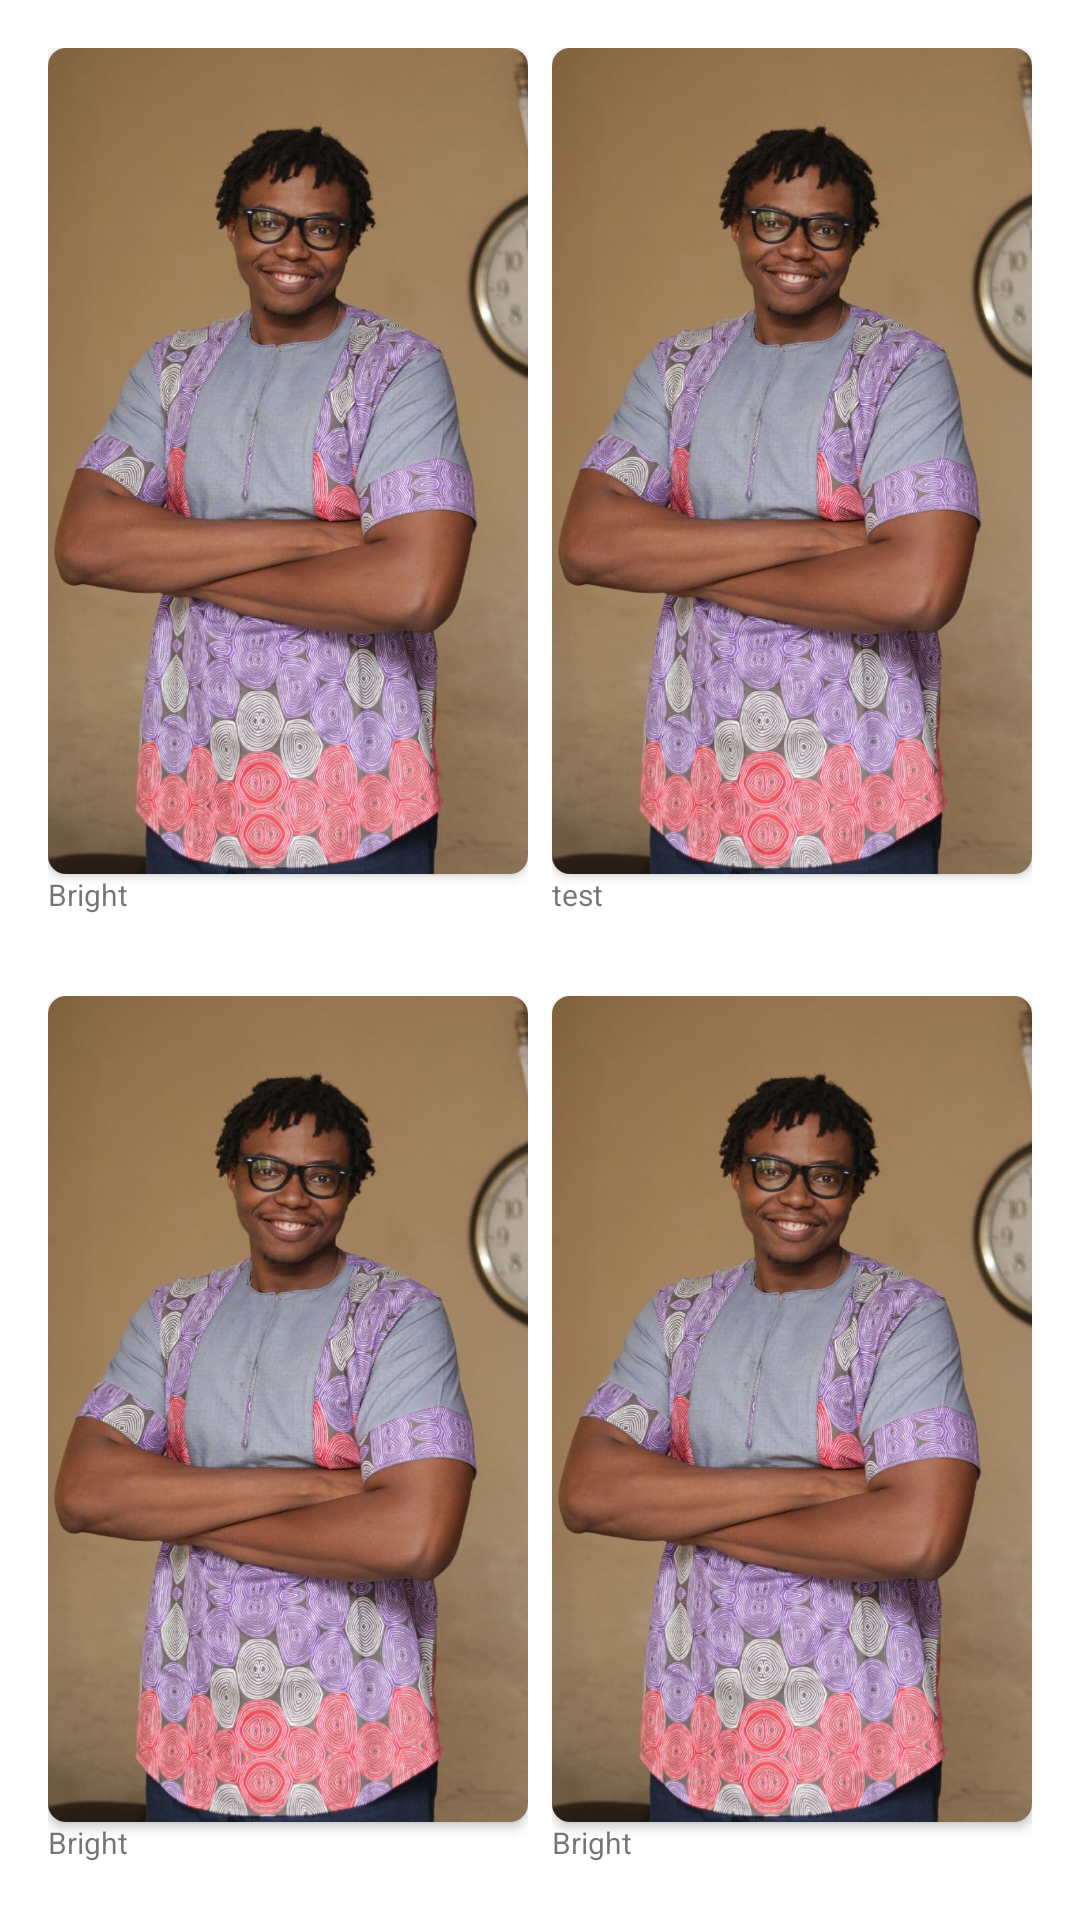

Layout XML and referenced resources for this Android screen:
<!-- AndroidManifest.xml: application theme Theme.LearningPreferences -->
<!-- res/layout/fragment_choose_wallpaper_type.xml -->
<?xml version="1.0" encoding="utf-8"?>
<androidx.constraintlayout.widget.ConstraintLayout xmlns:android="http://schemas.android.com/apk/res/android"
    android:layout_width="match_parent"
    android:layout_height="300dp"
    xmlns:app="http://schemas.android.com/apk/res-auto">

    <GridLayout
        android:layout_width="match_parent"
        android:layout_height="match_parent"
        android:alignmentMode="alignMargins"
        android:layout_margin="16dp"
        android:columnCount="2"
        android:rowCount="2"
        app:layout_constraintBottom_toBottomOf="parent"
        app:layout_constraintEnd_toEndOf="parent"
        app:layout_constraintStart_toStartOf="parent"
        app:layout_constraintTop_toTopOf="parent">


        <LinearLayout
            android:layout_width="0dp"
            android:layout_height="0dp"
            android:layout_rowWeight="1"
            android:orientation="vertical"
            android:layout_marginEnd="4dp"
            android:layout_columnWeight="1">
            <androidx.cardview.widget.CardView
                android:layout_width="match_parent"
                android:layout_height="0dp"
                app:cardCornerRadius="6dp"
                android:layout_weight="99"
                android:clickable="true"
                android:focusable="true"
                android:background="?android:selectableItemBackground"
                app:cardElevation="2dp">

                <ImageView
                    android:layout_width="match_parent"
                    android:id="@+id/select_bright"
                    android:layout_height="match_parent"
                    android:background="?android:selectableItemBackground"
                    android:clickable="true"
                    android:focusable="true"
                    android:scaleType="centerCrop"
                    android:src="@drawable/background_sample" />
            </androidx.cardview.widget.CardView>
            <TextView
                android:layout_width="wrap_content"
                android:layout_height="wrap_content"
                android:layout_weight="1"
                android:textSize="10sp"
                android:text="Bright"/>
        </LinearLayout>
        <LinearLayout
            android:layout_width="0dp"
            android:layout_height="0dp"
            android:layout_rowWeight="1"
            android:layout_marginStart="4dp"
            android:orientation="vertical"
            android:layout_columnWeight="1">
            <androidx.cardview.widget.CardView
                android:layout_width="match_parent"
                android:layout_height="0dp"
                app:cardCornerRadius="6dp"
                android:layout_weight="99"
                app:cardElevation="2dp">

                <ImageView
                    android:layout_width="match_parent"
                    android:layout_height="match_parent"
                    android:id="@+id/test_imv"
                    android:background="?android:selectableItemBackground"
                    android:clickable="true"
                    android:focusable="true"
                    android:scaleType="centerCrop"
                    android:src="@drawable/background_sample" />
            </androidx.cardview.widget.CardView>
            <TextView
                android:layout_width="wrap_content"
                android:layout_height="wrap_content"
                android:layout_weight="1"
                android:textSize="10sp"
                android:text="test"/>
        </LinearLayout>
        <LinearLayout
            android:layout_width="0dp"
            android:layout_height="0dp"
            android:layout_rowWeight="1"
            android:orientation="vertical"
            android:layout_marginEnd="4dp"
            android:layout_marginTop="24dp"
            android:layout_columnWeight="1">
            <androidx.cardview.widget.CardView
                android:layout_width="match_parent"
                android:layout_height="0dp"
                app:cardCornerRadius="6dp"
                android:layout_weight="99"
                app:cardElevation="2dp">

                <ImageView
                    android:layout_width="match_parent"
                    android:layout_height="match_parent"
                    android:background="?android:selectableItemBackground"
                    android:clickable="true"
                    android:focusable="true"
                    android:scaleType="centerCrop"
                    android:src="@drawable/background_sample" />
            </androidx.cardview.widget.CardView>
            <TextView
                android:layout_width="wrap_content"
                android:layout_height="wrap_content"
                android:layout_weight="1"
                android:textSize="10sp"
                android:text="Bright"/>
        </LinearLayout>
        <LinearLayout
            android:layout_width="0dp"
            android:layout_height="0dp"
            android:layout_rowWeight="1"
            android:orientation="vertical"
            android:layout_marginTop="24dp"
            android:layout_marginStart="4dp"
            android:layout_columnWeight="1">
            <androidx.cardview.widget.CardView
                android:layout_width="match_parent"
                android:layout_height="0dp"
                app:cardCornerRadius="6dp"
                android:layout_weight="99"
                app:cardElevation="2dp">

                <ImageView
                    android:layout_width="match_parent"
                    android:layout_height="match_parent"
                    android:background="?android:selectableItemBackground"
                    android:clickable="true"
                    android:focusable="true"
                    android:scaleType="centerCrop"
                    android:src="@drawable/background_sample" />
            </androidx.cardview.widget.CardView>
            <TextView
                android:layout_width="wrap_content"
                android:layout_height="wrap_content"
                android:layout_weight="1"
                android:textSize="10sp"
                android:text="Bright"/>
        </LinearLayout>



    </GridLayout>

</androidx.constraintlayout.widget.ConstraintLayout>
<!-- resources referenced by this layout -->
<resources>
  <!-- drawable background_sample: jpg bitmap (drawable-v24, 89361 bytes) -->
  <style name="Theme.LearningPreferences" parent="Theme.MaterialComponents.DayNight.DarkActionBar">
          
          <item name="colorPrimary">@color/purple_500</item>
          <item name="colorPrimaryVariant">@color/purple_700</item>
          <item name="colorOnPrimary">@color/white</item>
          
          <item name="colorSecondary">@color/teal_200</item>
          <item name="colorSecondaryVariant">@color/teal_700</item>
          <item name="colorOnSecondary">@color/black</item>
          
          <item name="android:statusBarColor" tools:targetApi="l">?attr/colorPrimaryVariant</item>
          
      </style>
  <!-- not gathered from this repository: default colours our renderer supplied (Android Studio template values) -->
  <color name="purple_500">#FF6200EE</color>
  <color name="purple_700">#FF3700B3</color>
  <color name="teal_200">#FF03DAC5</color>
  <color name="teal_700">#FF018786</color>
  <color name="black">#FF000000</color>
  <color name="white">#FFFFFFFF</color>
</resources>
